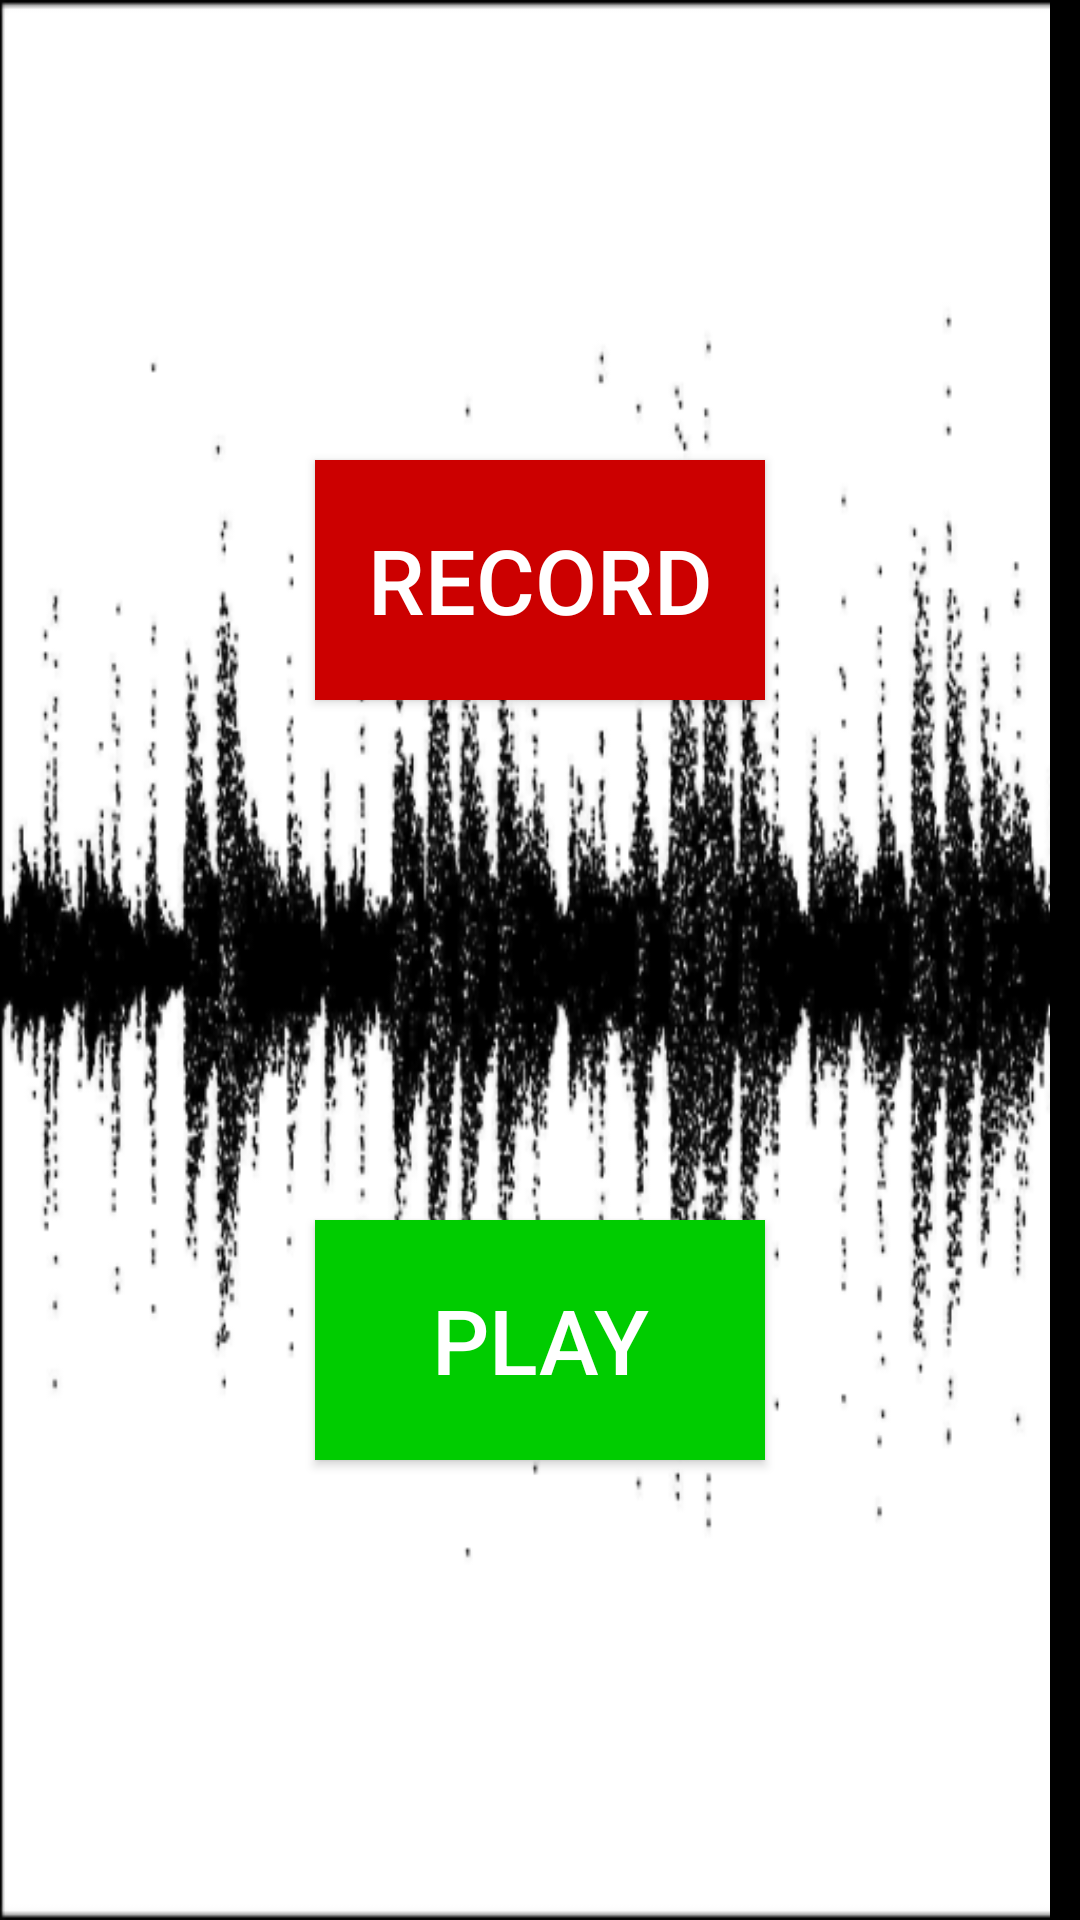

Here is an Android app screen rendered from its layout file. Give the layout XML and the strings, colors and styles it references.
<!-- AndroidManifest.xml: fallback theme Theme.MaterialComponents.DayNight.NoActionBar -->
<!-- res/layout/main.xml -->
<?xml version="1.0" encoding="utf-8"?>
<RelativeLayout
		xmlns:android="http://schemas.android.com/apk/res/android"
		android:layout_width="fill_parent"
		android:layout_height="fill_parent"
		android:background="@drawable/waveform" 
    >
	<LinearLayout 
		android:orientation="vertical" 
		android:layout_width="fill_parent"
		android:layout_height="fill_parent" 
		android:gravity="center"
		>
		<View 
		    android:layout_weight="1"
			android:layout_width="match_parent" 
			android:layout_height="0dp"
		    />
		<Button android:text="@string/record" android:id="@+id/record"
			android:layout_width="wrap_content" android:layout_height="wrap_content"
			android:height="80dip" android:width="150dip" android:textSize="30sp"
			android:textColor="#ffffff" android:layout_margin="20dip" 
			android:background="#cc0000"/>
		<View 
		    android:layout_weight="1"
			android:layout_width="match_parent" 
			android:layout_height="0dp"
		    />
		<Button 
		    android:text="@string/play" 
		    android:id="@+id/play"
			android:layout_width="wrap_content" 
			android:layout_height="wrap_content"
			android:width="150dip" 
			android:textSize="30sp" 
			android:height="80dip"
			android:textColor="#ffffff"
			android:layout_margin="20dip" 
			android:background="#00cc00"
			/>
		<View 
		    android:layout_weight="1"
			android:layout_width="match_parent" 
			android:layout_height="0dp"
		    />
	</LinearLayout>
	<TextView
		android:layout_width="wrap_content"
		android:layout_height="wrap_content"
		android:textSize="20sp"
		android:text=""
		android:textColor="@drawable/file_path"
		android:background="#FFFFFF"
		android:gravity="center_horizontal"
		android:id="@+id/text"
		android:layout_alignParentBottom="true"
		android:layout_centerHorizontal="true"
	    />
	<RelativeLayout 
	    android:layout_width="10dp"
	    android:layout_height="match_parent"
	    android:layout_alignParentRight="true"
	    android:id="@+id/meter"
	    >
	    <View
	    android:layout_width="match_parent"
	    android:layout_height="match_parent"
	    android:background="@drawable/meter"/>
	    <View
	        android:id="@+id/meter_cover"
		    android:layout_width="match_parent"
		    android:layout_height="match_parent"
		    android:layout_alignParentTop="true"
		    android:background="#FF000000"/>
	    	    
	</RelativeLayout>
</RelativeLayout>
<!-- resources referenced by this layout -->
<resources>
  <!-- drawable meter (drawable) -->
  <?xml version="1.0" encoding="utf-8"?>
  <shape xmlns:android="http://schemas.android.com/apk/res/android"
      android:shape="rectangle">
    <gradient
        android:startColor="#FFFF0000"
        android:centerColor="#FFFFFF00"
        android:endColor="#FF00FF00"
        android:angle="270" />
  </shape>
  <!-- drawable waveform: jpg bitmap (drawable-xhdpi, 136874 bytes) -->
  <string name="play">Play</string>
  <string name="record">Record</string>
</resources>
